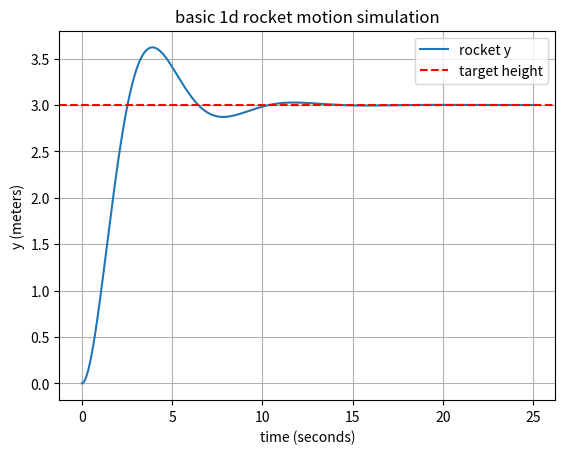

Write the Python code that produced this figure.
import matplotlib.pyplot as plt

# define the simulation settings
dt = 0.01
total_time = 25.0
GRAVITY = 9.81

# define the rocket's initial state
y = 0.0
velocity = 0.0

# define a fictional upward acceleration for this classroom model
upward_acceleration = 15.0

# create lists to store results for plotting
times = []
ys = []
velocities = []

# PID
target_y = 3.0
kp = 0.8
ki = 0.0
kd = 0.8

integral_error = 0.0
max_upward_acceleration = 20.0

# run the simulation one small time step at a time
for step in range(int(total_time / dt)):
    time = step * dt

    error = target_y - y

    integral_error += error * dt

    p_term = kp * error
    i_term = ki * integral_error
    d_term = -kd * velocity

    acceleration_needed = GRAVITY + p_term + i_term + d_term

    upward_acceleration = max(0.0, min(max_upward_acceleration, acceleration_needed))
    acceleration = upward_acceleration - GRAVITY

    # update velocity based on acceleration and elapsed time
    velocity += acceleration * dt

    # update y based on the new velocity
    y += velocity * dt

    # prevent the rocket from moving below the ground
    if y <= 0:
        y = 0.0

        # stop downward motion after reaching the ground
        if velocity < 0:
            velocity = 0.0

    # save the current values for plotting
    times.append(time)
    ys.append(y)
    velocities.append(velocity)



# create a graph showing the rocket's y over time
plt.plot(times, ys, label="rocket y")
plt.xlabel("time (seconds)")
plt.ylabel("y (meters)")
plt.title("basic 1d rocket motion simulation")
plt.grid(True)
plt.axhline(target_y, color="red", linestyle="--", label="target height")
plt.legend()
plt.show()
